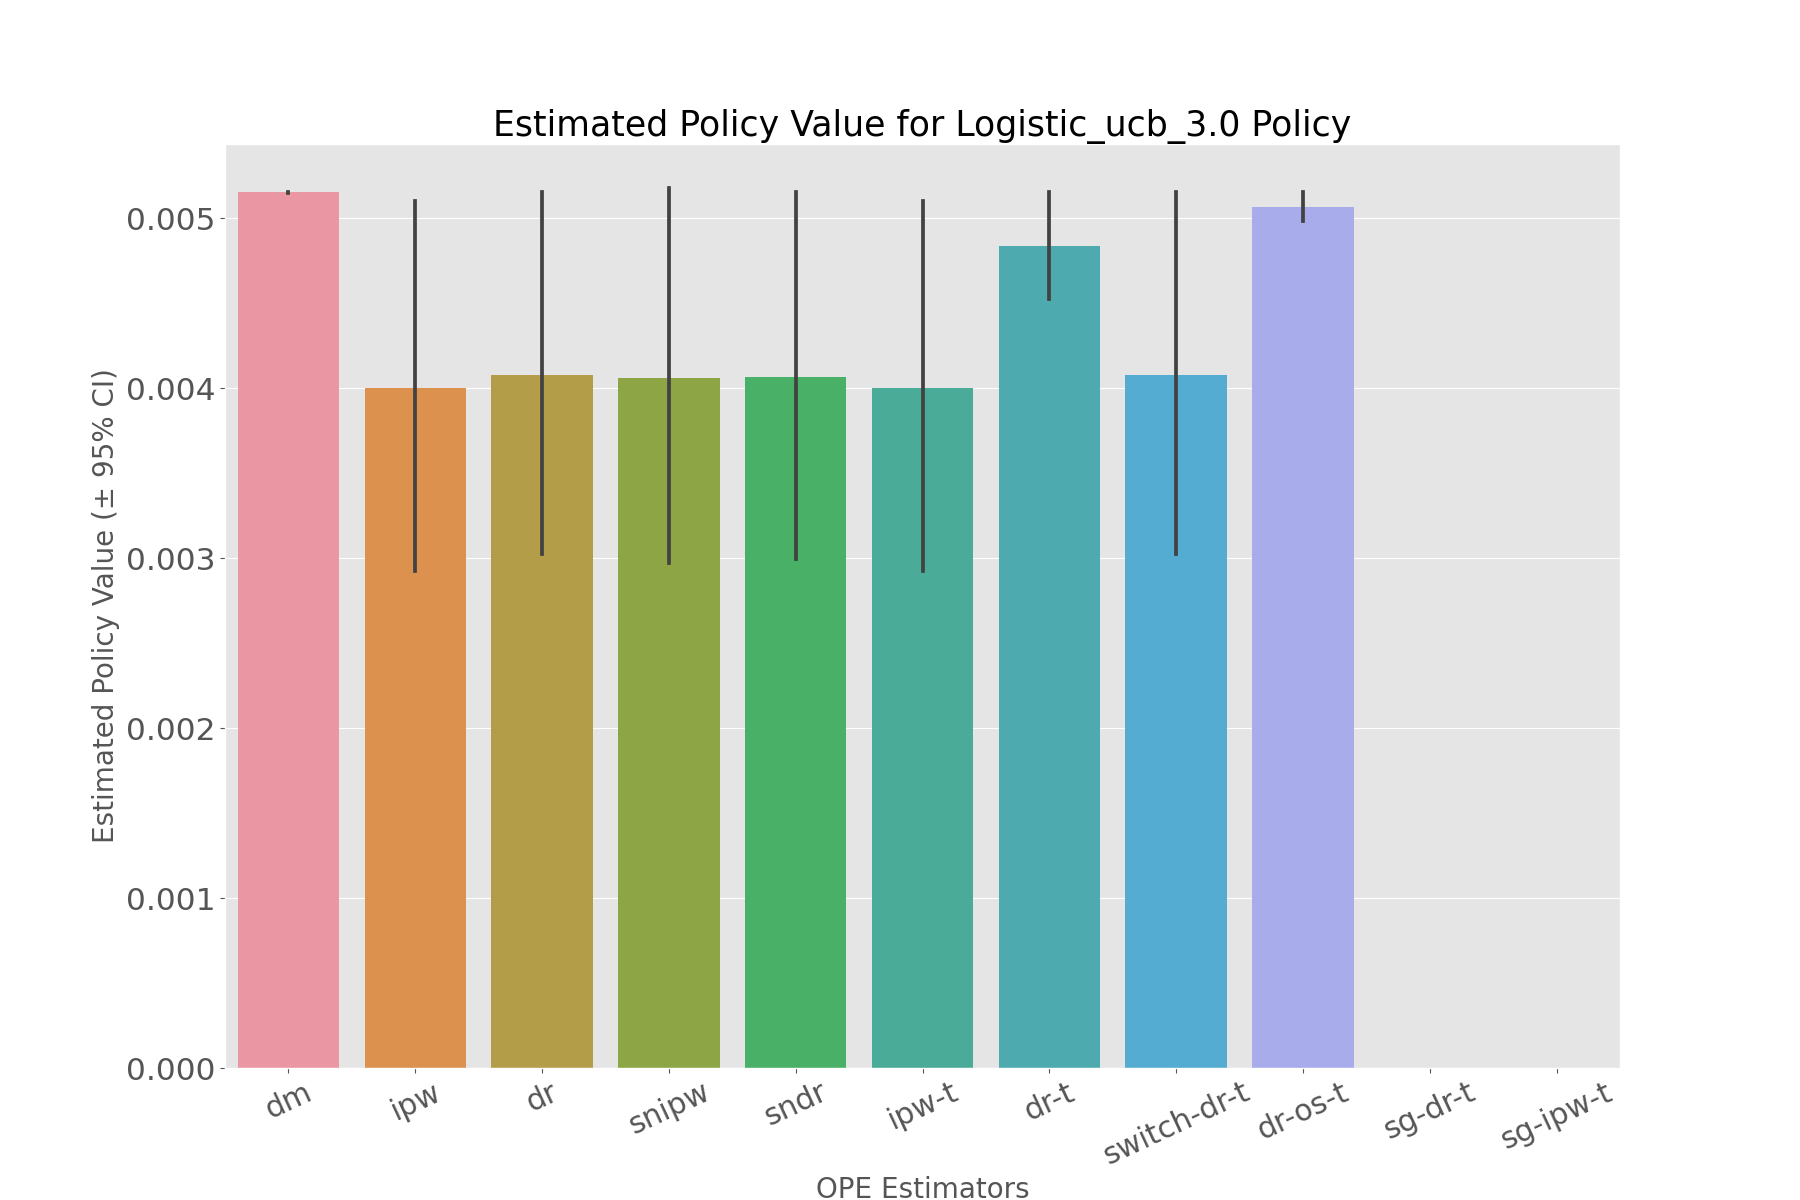

The data file committed next to this chart (first rows):
, estimated_policy_value, relative_estimated_policy_value, mean, 95.0% CI (lower), 95.0% CI (upper)
dm, 0.005153, 1.006, 0.005153, 0.00515, 0.005155
ipw, 0.003978, 0.7764, 0.003979, 0.002927, 0.005104
dr, 0.004056, 0.7915, 0.004056, 0.003027, 0.005156
snipw, 0.004036, 0.7877, 0.004037, 0.00297, 0.005179
sndr, 0.00404, 0.7884, 0.00404, 0.002996, 0.005157
ipw-t, 0.003978, 0.7764, 0.003979, 0.002927, 0.005104
dr-t, 0.00483, 0.9426, 0.00483, 0.004527, 0.005154
switch-dr-t, 0.004056, 0.7915, 0.004056, 0.003027, 0.005156
dr-os-t, 0.005065, 0.9885, 0.005065, 0.004983, 0.005153
sg-dr-t, , , , , 
sg-ipw-t, , , , , 
